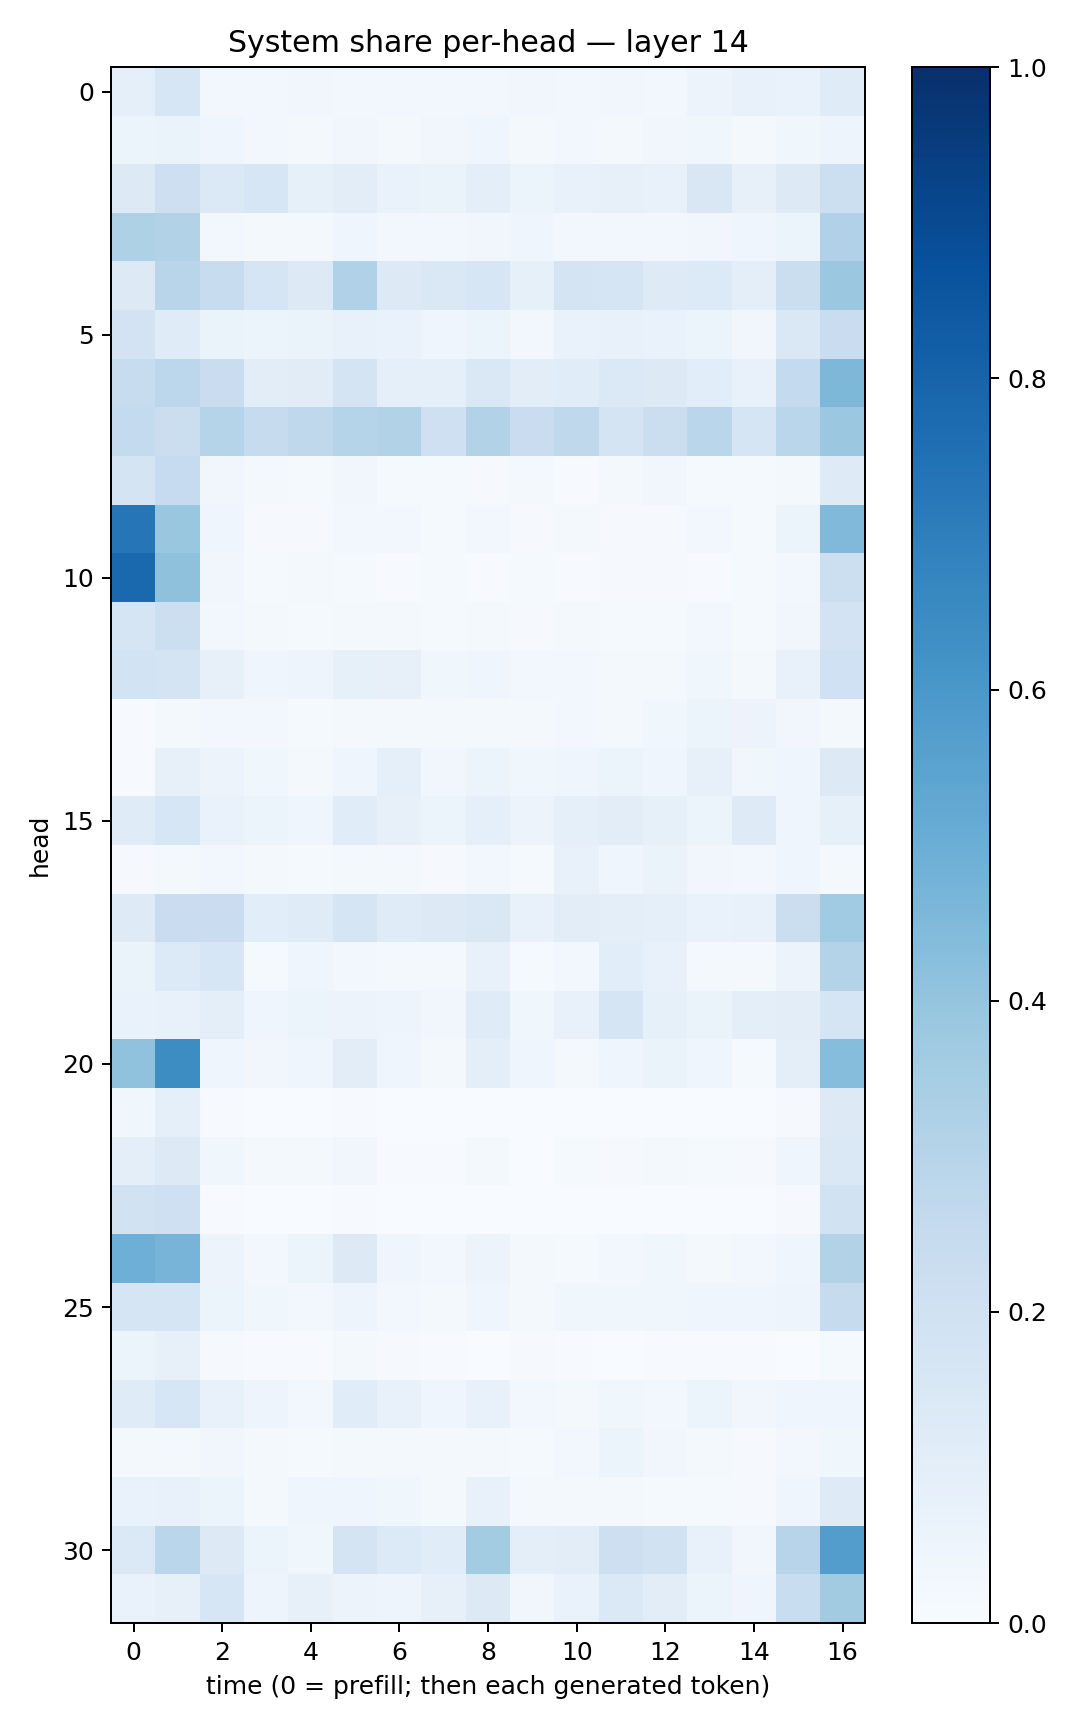

The file beside this chart, header and first rows:
0.09285151, 0.1618026, 0.028566325, 0.025970392, 0.032664984, 0.024853483, 0.02686659, 0.026955822, 0.028144512, 0.034569815, 0.028398292, 0.032671783, 0.024533551, 0.0564596, 0.07339115, 0.06762704, 0.11826545
0.05923, 0.06279, 0.04298, 0.03066, 0.02301, 0.03514, 0.01928, 0.03159, 0.04453, 0.02329, 0.02774, 0.02072, 0.03383, 0.03598, 0.01939, 0.03706, 0.04803
0.13, 0.211, 0.1397, 0.1597, 0.0825, 0.1018, 0.06803, 0.06638, 0.1015, 0.05465, 0.07783, 0.0815, 0.07477, 0.1489, 0.07816, 0.1289, 0.2174
0.3218, 0.3113, 0.03095, 0.01648, 0.02226, 0.04586, 0.02735, 0.0266, 0.03427, 0.04124, 0.02975, 0.02817, 0.02393, 0.03201, 0.04349, 0.05134, 0.3176
0.1307, 0.2927, 0.2364, 0.1702, 0.1273, 0.3187, 0.1325, 0.1424, 0.158, 0.08524, 0.1748, 0.1683, 0.1245, 0.1347, 0.1015, 0.2222, 0.3792
0.1805, 0.1179, 0.06639, 0.053, 0.06435, 0.07515, 0.06998, 0.04208, 0.06119, 0.02907, 0.06992, 0.07315, 0.06676, 0.05301, 0.03148, 0.1472, 0.2303
0.2366, 0.278, 0.2268, 0.1049, 0.1129, 0.1737, 0.09201, 0.08942, 0.1462, 0.1048, 0.1159, 0.1402, 0.128, 0.1089, 0.07758, 0.2572, 0.4547
0.2569, 0.2231, 0.2972, 0.2443, 0.2711, 0.2985, 0.3119, 0.21, 0.3125, 0.2267, 0.2725, 0.1763, 0.2236, 0.2868, 0.1691, 0.287, 0.3817
0.1766, 0.248, 0.03388, 0.02283, 0.01429, 0.03508, 0.01301, 0.01249, 0.01054, 0.01566, 0.006385, 0.01841, 0.03408, 0.01509, 0.01232, 0.02325, 0.1241
0.7285, 0.3875, 0.04199, 0.008195, 0.009106, 0.02381, 0.02582, 0.01298, 0.02508, 0.009554, 0.0163, 0.01083, 0.009524, 0.02864, 0.01214, 0.05182, 0.4479
0.7821, 0.4137, 0.03358, 0.01235, 0.01913, 0.01178, 0.004651, 0.01346, 0.005797, 0.01526, 0.00728, 0.01107, 0.0113, 0.006854, 0.01486, 0.02435, 0.2176
0.1701, 0.2186, 0.02969, 0.01613, 0.01522, 0.01934, 0.01726, 0.01466, 0.01915, 0.007838, 0.01622, 0.01226, 0.01244, 0.02799, 0.01198, 0.03153, 0.1798
0.1871, 0.1729, 0.07826, 0.04582, 0.04962, 0.08377, 0.08182, 0.03753, 0.04499, 0.02643, 0.02887, 0.02068, 0.02138, 0.0389, 0.0173, 0.07529, 0.2012
0.007778, 0.01968, 0.02785, 0.02752, 0.01421, 0.01682, 0.01888, 0.02052, 0.01966, 0.0193, 0.02513, 0.02307, 0.03653, 0.05886, 0.05494, 0.03397, 0.0231
0.007073, 0.08044, 0.05493, 0.03581, 0.01641, 0.04356, 0.08787, 0.03405, 0.05867, 0.03687, 0.04107, 0.05458, 0.04395, 0.07834, 0.03772, 0.04281, 0.1294
0.1199, 0.1634, 0.06934, 0.05165, 0.04226, 0.1137, 0.08042, 0.05991, 0.08899, 0.056, 0.09157, 0.1038, 0.08291, 0.05413, 0.1218, 0.04128, 0.08264
0.009638, 0.01888, 0.02934, 0.01731, 0.01522, 0.01645, 0.02082, 0.009701, 0.02791, 0.01344, 0.07104, 0.04614, 0.06376, 0.03382, 0.02494, 0.04362, 0.02266
0.1217, 0.2279, 0.2303, 0.106, 0.1192, 0.1666, 0.1177, 0.1277, 0.1449, 0.07299, 0.1033, 0.09583, 0.08878, 0.06704, 0.07046, 0.2192, 0.3646
0.0637, 0.1362, 0.1608, 0.01375, 0.04526, 0.03116, 0.01949, 0.01859, 0.07787, 0.01211, 0.03102, 0.1076, 0.07388, 0.01569, 0.02224, 0.0578, 0.3051
0.07028, 0.07108, 0.09833, 0.04399, 0.05303, 0.05679, 0.04791, 0.03399, 0.1197, 0.03666, 0.0764, 0.1718, 0.08287, 0.06432, 0.09918, 0.102, 0.1707
0.4101, 0.6414, 0.04479, 0.0322, 0.04111, 0.1029, 0.04417, 0.01614, 0.09992, 0.04054, 0.01908, 0.04197, 0.06277, 0.03908, 0.01401, 0.09451, 0.4317
0.03572, 0.09303, 0.004855, 0.001237, 0.003193, 0.004919, 0.00247, 0.001192, 0.002161, 0.001332, 0.003261, 0.0008108, 0.002187, 0.002568, 0.001022, 0.01092, 0.1295
0.1002, 0.1274, 0.03878, 0.01899, 0.02201, 0.03322, 0.005204, 0.006717, 0.01595, 0.002481, 0.01238, 0.008966, 0.01788, 0.01272, 0.009959, 0.0393, 0.1468
0.1886, 0.2058, 0.004849, 0.001648, 0.002116, 0.004396, 0.002451, 0.001294, 0.003097, 0.0007274, 0.001045, 0.001001, 0.002746, 0.003162, 0.001112, 0.008727, 0.1882
0.4951, 0.4726, 0.0569, 0.02578, 0.05287, 0.1309, 0.03954, 0.02906, 0.05854, 0.02073, 0.01477, 0.02367, 0.03749, 0.02295, 0.02952, 0.04119, 0.3097
0.1643, 0.1718, 0.05203, 0.03754, 0.0254, 0.04888, 0.02864, 0.02004, 0.04478, 0.01741, 0.03768, 0.03815, 0.03822, 0.04039, 0.04211, 0.04833, 0.2437
0.05258, 0.07891, 0.009897, 0.004507, 0.006942, 0.01679, 0.007879, 0.004207, 0.003387, 0.008236, 0.005021, 0.002233, 0.005804, 0.005756, 0.003979, 0.002932, 0.01402
0.1206, 0.159, 0.07542, 0.04825, 0.02688, 0.1148, 0.07147, 0.04636, 0.07484, 0.03091, 0.01901, 0.03675, 0.03122, 0.05143, 0.03226, 0.04243, 0.04596
0.02032, 0.02067, 0.03428, 0.02083, 0.01396, 0.01746, 0.022, 0.01979, 0.02081, 0.01269, 0.03035, 0.05907, 0.03168, 0.01639, 0.008037, 0.02404, 0.03536
0.06875, 0.07097, 0.05294, 0.02079, 0.04506, 0.04247, 0.03777, 0.01878, 0.07589, 0.02074, 0.01776, 0.02189, 0.0128, 0.01545, 0.011, 0.04591, 0.1238
0.1379, 0.2881, 0.1264, 0.05451, 0.03518, 0.175, 0.1355, 0.116, 0.3587, 0.0942, 0.1048, 0.2139, 0.1945, 0.07364, 0.0326, 0.293, 0.573
0.06999, 0.07866, 0.1567, 0.04709, 0.0791, 0.05588, 0.04754, 0.08071, 0.1315, 0.03349, 0.06718, 0.1395, 0.1027, 0.06073, 0.04273, 0.2332, 0.3596
